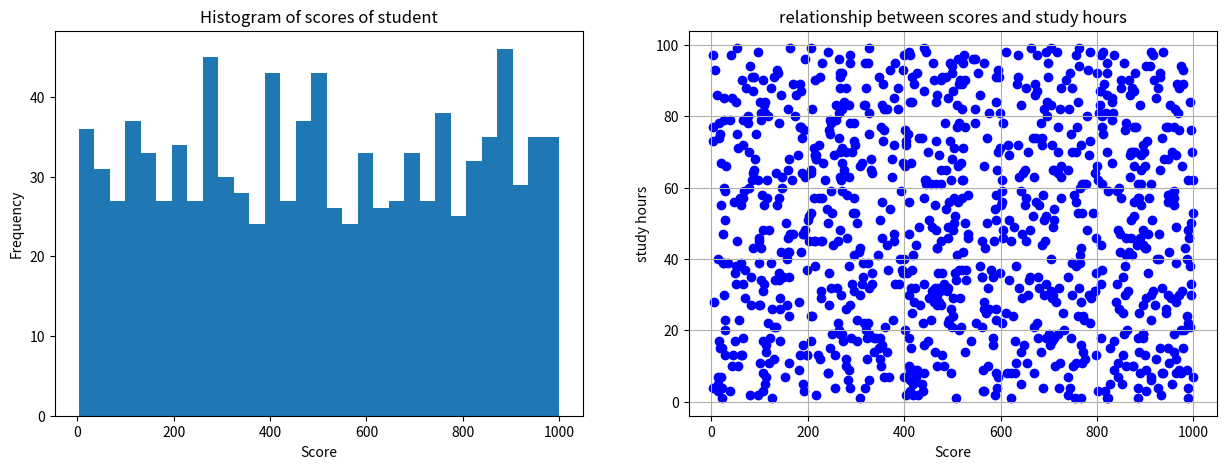

Reproduce this figure in Python.
import numpy as np
import matplotlib.pyplot as plt


scores = np.random.randint(1,1001,1000)
study_hours = np.random.randint(1,100,1000)
plt.figure(figsize=(15,5))
plt.subplot(1,2,1)

plt.hist(scores, bins=31)

plt.title('Histogram of scores of student')
plt.xlabel('Score')
plt.ylabel('Frequency')


plt.subplot(1,2,2)

plt.scatter(x=scores,y=study_hours,c='blue')

plt.title('relationship between scores and study hours')
plt.xlabel('Score')
plt.ylabel('study hours')
plt.grid(True)
plt.show()
